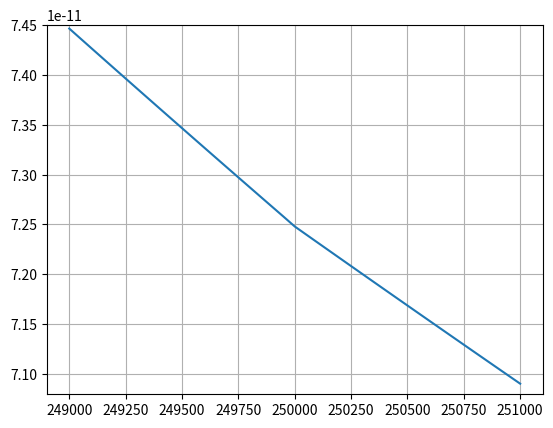

Generate this figure with matplotlib:
import numpy as np
import math
import matplotlib.pyplot as plt

def atmosphere_lookup(h):
    '''
    This function acts as a lookup table for atmospheric density reference
    values, reference heights, and scale heights for a range of different 
    altitudes from 100 - 1000+ km.  Values from Vallado 4th ed. Table 8-4.
    
    Parameters
    ------
    h : float
        altitude [m]
    
    Returns
    ------
    rho0 : float
        reference density [kg/m^3]
    h0 : float
        reference altitude [m]
    H : float
        scale height [m]

    '''
        
    # Input h in meters, convert to km to read from table
    h = h/1000.
        
    if h <= 100:
        # Assume at this height we have re-entered atmosphere
        rho0 = 0
        h0 = 1
        H = 1
    elif h < 110:
        rho0 = 5.297e-7 * 1e9  # kg/km^3
        h0 = 100.    # km
        H = 5.877    # km    
    elif h < 120:
        rho0 = 9.661e-8 * 1e9  # kg/km^3
        h0 = 110.    # km
        H = 7.263    # km   
    elif h < 130:
        rho0 = 2.438e-8 * 1e9  # kg/km^3
        h0 = 120.    # km
        H = 9.473    # km   
    elif h < 140: 
        rho0 = 8.484e-9 * 1e9  # kg/km^3
        h0 = 130.    # km
        H = 12.636   # km       
    elif h < 150:
        rho0 = 3.845e-9 * 1e9  # kg/km^3
        h0 = 140.    # km
        H = 16.149   # km       
    elif h < 180:
        rho0 = 2.070e-9 * 1e9  # kg/km^3
        h0 = 150.    # km
        H = 22.523   # km       
    elif h < 200:
        rho0 = 5.464e-10 * 1e9  # kg/km^3
        h0 = 180.    # km
        H = 29.740   # km     
    elif h < 250:
        rho0 = 2.789e-10 * 1e9  # kg/km^3
        h0 = 200.    # km
        H = 37.105   # km   
    elif h < 300:
        rho0 = 7.248e-11 * 1e9  # kg/km^3
        h0 = 250.    # km
        H = 45.546   # km       
    elif h < 350:
        rho0 = 2.418e-11 * 1e9  # kg/km^3
        h0 = 300.    # km
        H = 53.628   # km       
    elif h < 400:
        rho0 = 9.518e-12 * 1e9  # kg/km^3
        h0 = 350.    # km
        H = 53.298   # km       
    elif h < 450:
        rho0 = 3.725e-12 * 1e9   # kg/km^3
        h0 = 400.    # km
        H = 58.515   # km     
    elif h < 500:
        rho0 = 1.585e-12 * 1e9   # kg/km^3
        h0 = 450.    # km
        H = 60.828   # km   
    elif h < 600:
        rho0 = 6.967e-13 * 1e9   # kg/km^3
        h0 = 500.    # km
        H = 63.822   # km
    elif h < 700:
        rho0 = 1.454e-13 * 1e9   # kg/km^3
        h0 = 600.    # km
        H = 71.835   # km
    elif h < 800:
        rho0 = 3.614e-14 * 1e9   # kg/km^3
        h0 = 700.    # km
        H = 88.667   # km       
    elif h < 900:
        rho0 = 1.17e-14 * 1e9    # kg/km^3
        h0 = 800.    # km
        H = 124.64   # km       
    elif h < 1000:
        rho0 = 5.245e-15 * 1e9   # kg/km^3
        h0 = 900.    # km
        H = 181.05   # km       
    else:
        rho0 = 3.019e-15 * 1e9   # kg/km^3
        h0 = 1000.   # km
        H = 268.00   # km
    
    
    # Table parameters in km, convert to meters for output
    rho0 *= (1./1e9)
    h0 *= 1000.
    H *= 1000.
    
    
    return rho0, h0, H

hs = np.arange(249000, 251050, 50)
rhos = []
for i, h in enumerate(hs):
    rho0, h0, H = atmosphere_lookup(h)
    rhos.append(rho0*np.exp(-(h-h0)/H))

print(rhos)

plt.plot(hs, rhos)
plt.grid()
plt.ylim([7.08e-11, 7.45e-11])
plt.show()
